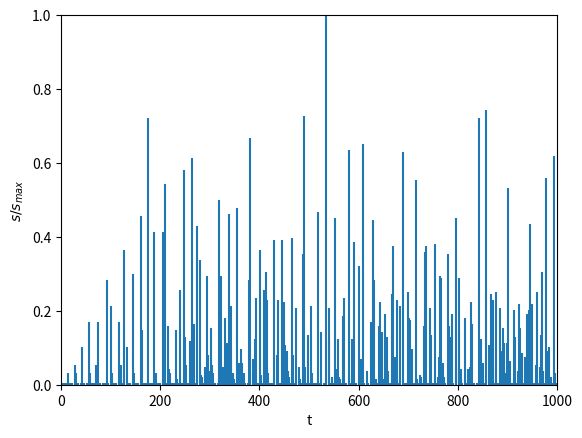

Write Python code to recreate this figure.
import copy
import math
import matplotlib.pyplot as plt
import numpy as np
import random

class Sandpile_model:

    def __init__(self, grid_size=100, n_grain_types=2, crit_values=[1, 2], n_steps=10000, boundary_con=False, add_method="position", seed=None):
        """
        The extended sandpile model. This model supports multiple types of grains.

        Arguments:
         - grid_size (int): size of the grid
         - n_grain_types (int): the number of types of grains
         - crit_valeus (list): The critical values of the grains. This list needs to be the same length
                as there are n_grain_types.
         - n_steps (int): The number of steps the model runs.
         - boundary_con (bool): True if walled model (sand is not removed) if False sand is removed from the sides
         - add_method (string): The method at which new grains are added
         - seed (int): Set the seed for the random number generators. If None then a random seed is used.
        """

        # Check for valid input parameters
        if len(crit_values) != n_grain_types:
            raise Exception("Error: length of crit values does not match with the number of grain types")

        if seed:
            np.random.seed(seed)
            random.seed(seed)

        self.grid_size = grid_size
        self.n_grain_types = n_grain_types
        self.crit_values = crit_values
        self.n_steps = n_steps
        self.boundary_con = boundary_con
        self.add_method = add_method

        self.initialize_grids()

        self.current_step = 0
        self.data = np.zeros(self.n_steps)

    def initialize_grids(self):
        """
        Initalizes both the height_grid and grid_3D.
        height_grid stores the height at each location i,j
        grid_3D stores the grains at each location i,j
        """

        self.height_grid = np.zeros((self.grid_size, self.grid_size))
        
        self.grid_3D = []
        for i in range(self.grid_size):
            self.grid_3D.append([])
            
            for j in range(self.grid_size):
                self.grid_3D[i].append([])

    def run(self):

        while self.current_step < self.n_steps:
            self.update()

            if self.current_step % 1000 == 0:
                print(self.current_step)

    def update(self):
        
        self.add_grain()

        # update the model simultaneously
        avalanche = 0
        control = 0
        
        while True:
            
            height_grid_copy = copy.deepcopy(self.height_grid)
    
            for i in range(0, len(self.height_grid)):
                for j in range(0, len(self.height_grid[0])):
                    
                    # Check if a grain is present at location i,j
                    if len(self.grid_3D[i][j]) == 0:
                        continue
                    
                    # Get neighbour heights and wheter they exist
                    neighbour_heights, real = self.get_neighbours(height_grid_copy, [i, j])
                    
                    grain_type = self.grid_3D[i][j][-1]

                    # Check wheter an avalanche should occur
                    if self.height_grid[i][j] - min(neighbour_heights) >= self.crit_values[grain_type] and height_grid_copy[i][j] >= 4:
                        
                        avalanche += 1

                        # add to surrounding area
                        order = [-1, -2, -3, -4]
                        random.shuffle(order)
                        
                        itter = 0
                        for adj in range(-1, 2, 2):
                            if real[itter] == 1:
                                self.height_grid[i+ adj][j] += 1
                                self.grid_3D[i+ adj][j].append(self.grid_3D[i][j][order[itter]])
                            itter += 1

                            if real[itter] == 1:
                                self.height_grid[i][j + adj] += 1
                                self.grid_3D[i][j + adj].append(self.grid_3D[i][j][order[itter]])
                            itter += 1

                        # implement the boundary condition and lower the pile at critical value
                        if self.boundary_con:
                            self.height_grid[i][j] -= sum(real)
                            for k in range(sum(real)):
                                self.grid_3D[i][j].pop()
                        else:
                            self.height_grid[i][j] -= 4
                            for k in range(4):
                                self.grid_3D[i][j].pop()
            
            # Check if the avalanche has stopped propagating
            if control == avalanche:
                self.data[self.current_step] = avalanche
                break
                
            control = avalanche

        self.current_step += 1

    def add_grain(self):

        position = self.get_position()
        grain_type = self.get_random_grain_type()
        self.grid_3D[position[0]][position[1]].append(grain_type)
        self.height_grid[position[0]][position[1]] += 1

    def get_random_grain_type(self):
        return np.random.randint(self.n_grain_types)

    def get_position(self, cords=[-1,-1], std=-1):
        """
        add value to matrix using various methods:
         - position: at given postion standard is center
         - random: at random position
         - normal: at a normal distribution with given stanardard deviation around given position
                   standard postion is center and standard deviation is 1/6 th of the matrix size (3 SD intervall covers 99.9% of the matrix)
        """

        if self.add_method.lower() == "random":
            randcords = [np.random.randint(self.grid_size - 1), np.random.randint(self.grid_size - 1)]
            return randcords
        
        # set values of cordinates if no values are given
        if cords[0] == -1:
            cords[0] = math.floor(self.grid_size/2)
        if cords[1] == -1:
            cords[1] = math.floor(self.grid_size/2)
        
        if self.add_method.lower() == "position":
            return cords
        
        if self.add_method.lower() == "normal":
            # set value of standard deviation
            if std == -1:
                std = math.ceil(self.grid_size/6)
            
            randcords = [np.random.normal(cords[0], std), np.random.normal(cords[1], std)]

            return randcords

    def get_neighbours(self, matrix, coordinates):
        """
        find the neighbour values of a given cell
        Returns the values and gives the neighbours that exist given the dataset
        in order: left, upper, right and down neighbouring cells.
        """
        
        neighbours = list()
        real = np.zeros(4)
        
        if coordinates[0] >= 1:
            neighbours.append(matrix[coordinates[0] - 1][coordinates[1]])
            real[0] += 1
        if coordinates[1] >= 1:
            neighbours.append(matrix[coordinates[0]][coordinates[1] - 1])
            real[1] += 1
        
        if coordinates[0] < len(matrix) - 1:
            neighbours.append(matrix[coordinates[0] + 1][coordinates[1]])
            real[2] += 1
        if coordinates[1] < len(matrix) - 1:
            neighbours.append(matrix[coordinates[0]][coordinates[1] + 1])
            real[3] += 1
            
        return neighbours, real

    def plot_time_series(self):

        avalanche_sizes = np.array(self.data)

        max_avalanche_size = np.amax(avalanche_sizes)

        # Normalize the avalanche sizes
        avalanche_sizes = avalanche_sizes / max_avalanche_size

        ts = np.arange(self.n_steps)
        plt.vlines(ts, 0, avalanche_sizes)

        plt.xlabel("t")
        plt.ylabel(r"$s/s_{max}$")

        plt.xlim(0, self.n_steps)
        plt.ylim(0,1)

        plt.show()


if __name__ == "__main__":

    model = Sandpile_model(grid_size=10, n_steps=1000, crit_values=[1, 3])
    model.run()

    print(model.grid_3D)
    print(model.height_grid)

    model.plot_time_series()
